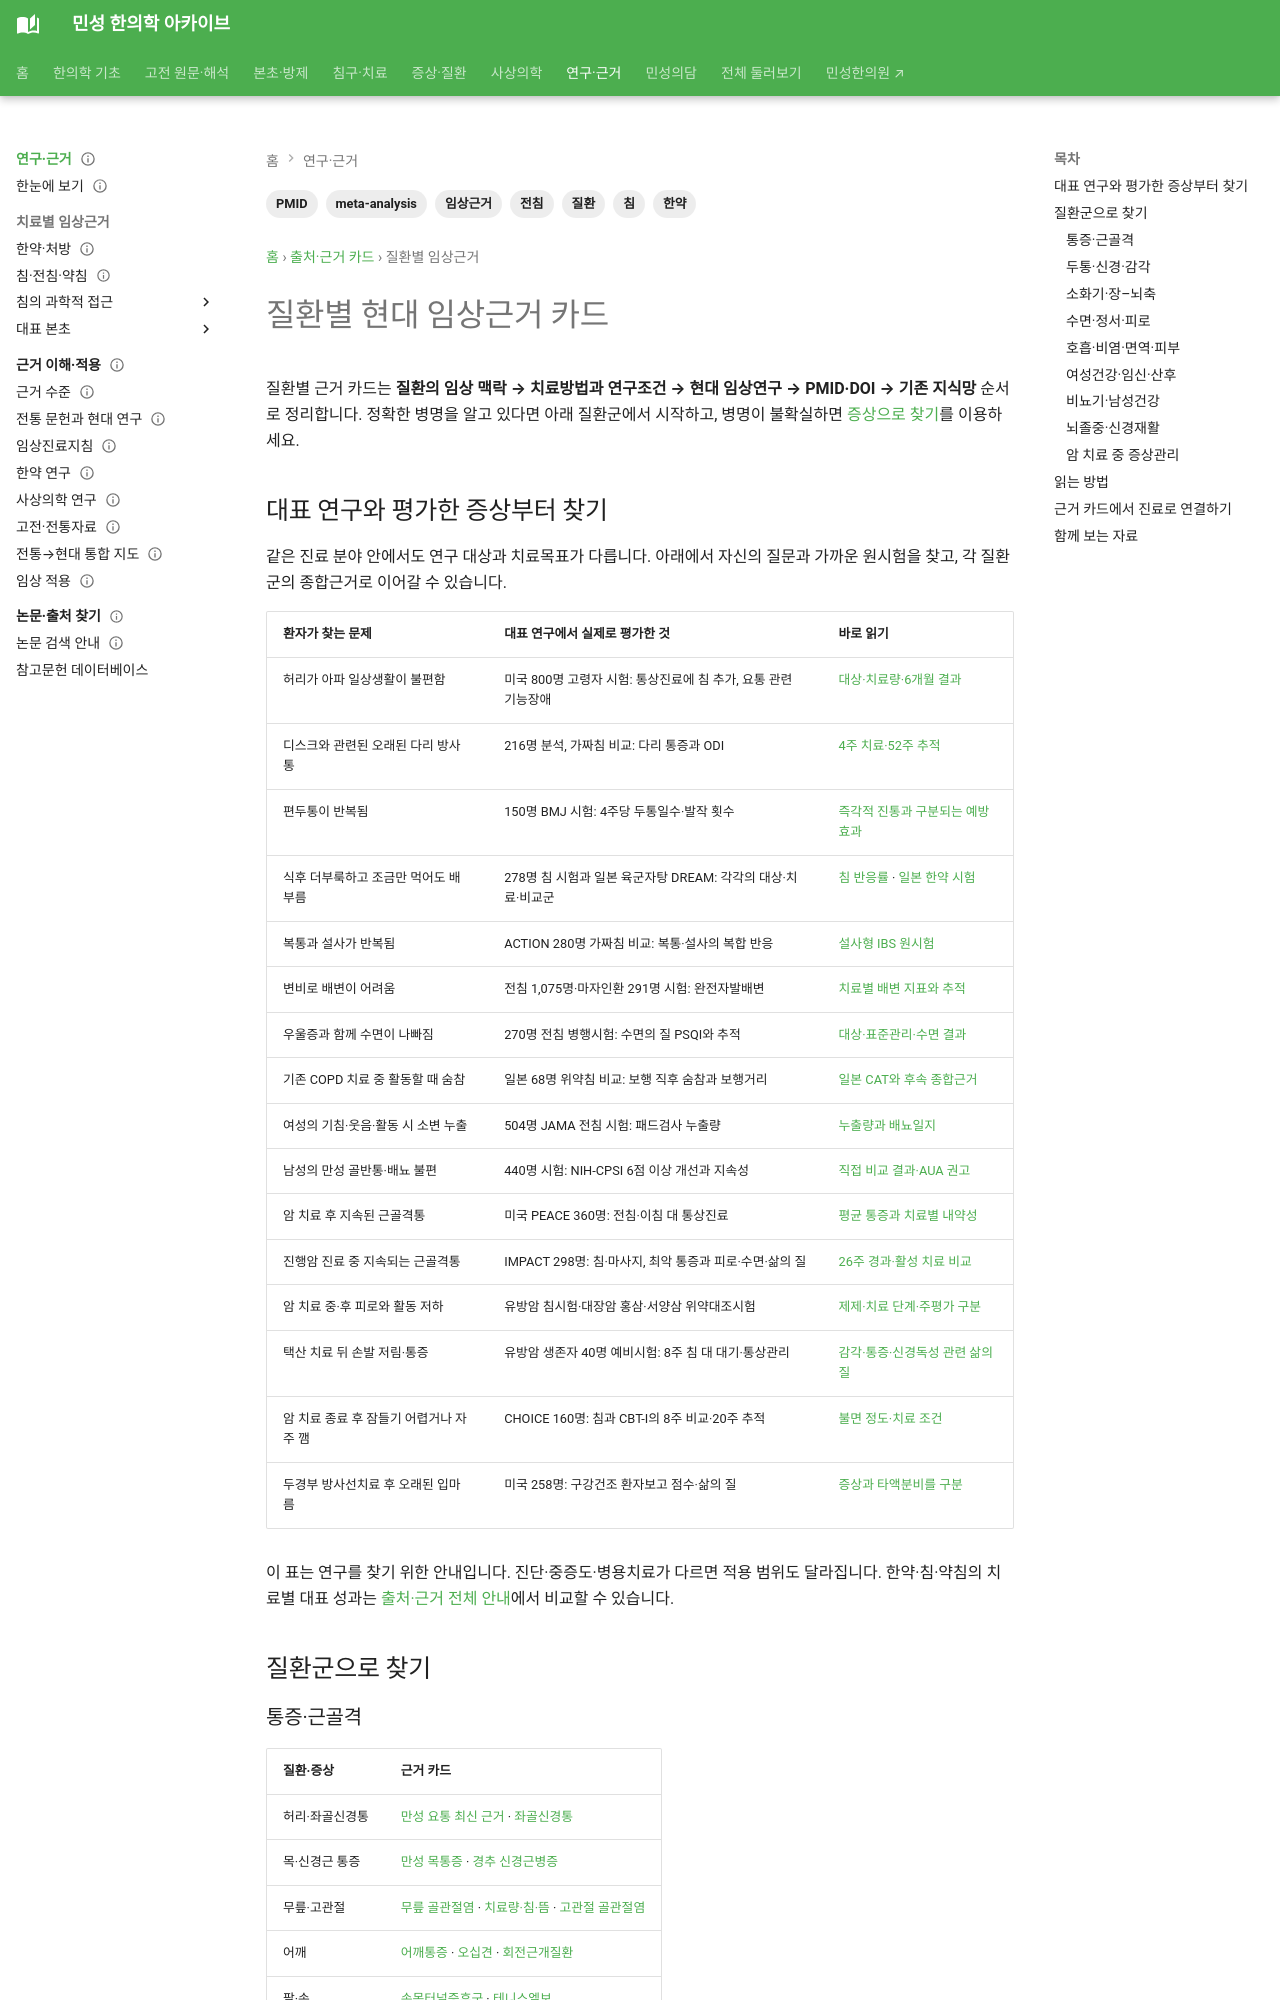

repository: joowon1111/minseong-korean-medicine-wiki · page: authority/conditions/index.html · generator: mkdocs

---
title: 질환별 현대 임상근거 카드
description: 통증·근골격, 소화기, 수면·정서, 호흡·알레르기, 여성건강, 비뇨기, 신경재활과 암 치료 관련 한의치료 임상근거를 질환별로 탐색합니다.
tags: [질환, 임상근거, 침, 전침, 한약, meta-analysis, PMID]
status: 검토완료
last_reviewed: 2026-08-30
---
# 질환별 현대 임상근거 카드

질환별 근거 카드는 **질환의 임상 맥락 → 치료방법과 연구조건 → 현대 임상연구 → PMID·DOI → 기존 지식망** 순서로 정리합니다. 정확한 병명을 알고 있다면 아래 질환군에서 시작하고, 병명이 불확실하면 [증상으로 찾기](../../symptom-integrated/index.md)를 이용하세요.

## 대표 연구와 평가한 증상부터 찾기 {#condition-study-entry}

같은 진료 분야 안에서도 연구 대상과 치료목표가 다릅니다. 아래에서 자신의 질문과 가까운 원시험을 찾고, 각 질환군의 종합근거로 이어갈 수 있습니다.

| 환자가 찾는 문제 | 대표 연구에서 실제로 평가한 것 | 바로 읽기 |
|---|---|---|
| 허리가 아파 일상생활이 불편함 | 미국 800명 고령자 시험: 통상진료에 침 추가, 요통 관련 기능장애 | [대상·치료량·6개월 결과](../acupuncture.md#acupuncture-older-adult-results) |
| 디스크와 관련된 오래된 다리 방사통 | 216명 분석, 가짜침 비교: 다리 통증과 ODI | [4주 치료·52주 추적](../acupuncture.md#acupuncture-sciatica) |
| 편두통이 반복됨 | 150명 BMJ 시험: 4주당 두통일수·발작 횟수 | [즉각적 진통과 구분되는 예방효과](../acupuncture.md#acupuncture-migraine) |
| 식후 더부룩하고 조금만 먹어도 배부름 | 278명 침 시험과 일본 육군자탕 DREAM: 각각의 대상·치료·비교군 | [침 반응률](../../evidence-integrated/acupuncture-evidence.md#pds-landmark) · [일본 한약 시험](../formulas/rikkunshito-evidence.md) |
| 복통과 설사가 반복됨 | ACTION 280명 가짜침 비교: 복통·설사의 복합 반응 | [설사형 IBS 원시험](irritable-bowel-syndrome.md#action-ibs-trial) |
| 변비로 배변이 어려움 | 전침 1,075명·마자인환 291명 시험: 완전자발배변 | [치료별 배변 지표와 추적](functional-constipation.md#csbm-reading) |
| 우울증과 함께 수면이 나빠짐 | 270명 전침 병행시험: 수면의 질 PSQI와 추적 | [대상·표준관리·수면 결과](../../conditions/insomnia.md#jama-depression-insomnia-trial) |
| 기존 COPD 치료 중 활동할 때 숨참 | 일본 68명 위약침 비교: 보행 직후 숨참과 보행거리 | [일본 CAT와 후속 종합근거](copd.md#japanese-cat-trial) |
| 여성의 기침·웃음·활동 시 소변 누출 | 504명 JAMA 전침 시험: 패드검사 누출량 | [누출량과 배뇨일지](../electroacupuncture.md#ea-incontinence-trial) |
| 남성의 만성 골반통·배뇨 불편 | 440명 시험: NIH-CPSI 6점 이상 개선과 지속성 | [직접 비교 결과·AUA 권고](../../conditions/chronic-prostatitis.md#cpps-direct-trial) |
| 암 치료 후 지속된 근골격통 | 미국 PEACE 360명: 전침·이침 대 통상진료 | [평균 통증과 치료별 내약성](cancer-related-pain.md#peace-cancer-pain-trial) |
| 진행암 진료 중 지속되는 근골격통 | IMPACT 298명: 침·마사지, 최악 통증과 피로·수면·삶의 질 | [26주 경과·활성 치료 비교](cancer-related-pain.md#impact-advanced-cancer-trial) |
| 암 치료 중·후 피로와 활동 저하 | 유방암 침시험·대장암 홍삼·서양삼 위약대조시험 | [제제·치료 단계·주평가 구분](cancer-related-fatigue.md#herbal-supportive-evidence) |
| 택산 치료 뒤 손발 저림·통증 | 유방암 생존자 40명 예비시험: 8주 침 대 대기·통상관리 | [감각·통증·신경독성 관련 삶의 질](../../conditions/cancer-treatment-recovery.md#taxane-cipn-acupuncture) |
| 암 치료 종료 후 잠들기 어렵거나 자주 깸 | CHOICE 160명: 침과 CBT-I의 8주 비교·20주 추적 | [불면 정도·치료 조건](../../conditions/cancer-treatment-recovery.md#choice-cancer-insomnia) |
| 두경부 방사선치료 후 오래된 입마름 | 미국 258명: 구강건조 환자보고 점수·삶의 질 | [증상과 타액분비를 구분](radiation-xerostomia.md#chronic-xerostomia-trial) |

이 표는 연구를 찾기 위한 안내입니다. 진단·중증도·병용치료가 다르면 적용 범위도 달라집니다. 한약·침·약침의 치료별 대표 성과는 [출처·근거 전체 안내](../index.md#authority-clinical-results)에서 비교할 수 있습니다.

## 질환군으로 찾기
